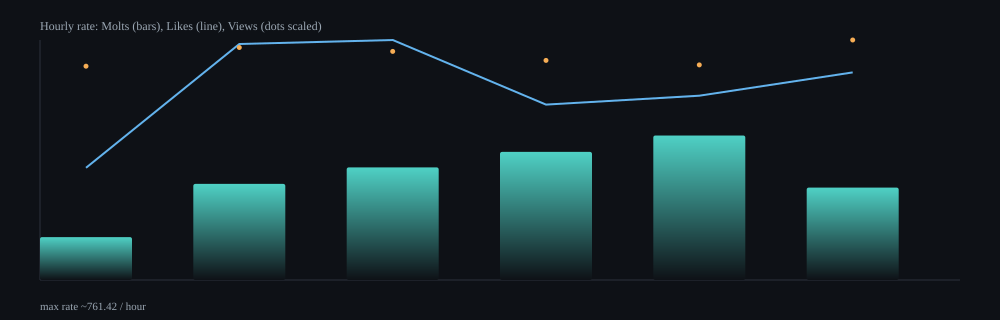

The data file committed next to this chart (first rows):
hour, samples, delta_molts, delta_likes, delta_views, rate_molts_per_min, rate_likes_per_min, rate_views_per_min, rate_molts_per_hour, rate_likes_per_hour, rate_views_per_hour
2026-02-14T23:00Z, 11, 21, 55, 10633, 2.27, 5.94, 1147, 136, 356.1, 68847
2026-02-15T00:00Z, 64, 300, 737, 73677, 5.08, 12.48, 1248, 304.8, 748.9, 74862
2026-02-15T01:00Z, 64, 352, 750, 72518, 5.96, 12.69, 1227, 357.4, 761.4, 73622
2026-02-15T02:00Z, 63, 396, 542, 68894, 6.78, 9.27, 1179, 406.5, 556.4, 70721
2026-02-15T03:00Z, 64, 451, 575, 68127, 7.64, 9.74, 1154, 458.5, 584.6, 69262
2026-02-15T04:00Z, 32, 142, 319, 37442, 4.89, 10.97, 1288, 293.1, 658.5, 77289
